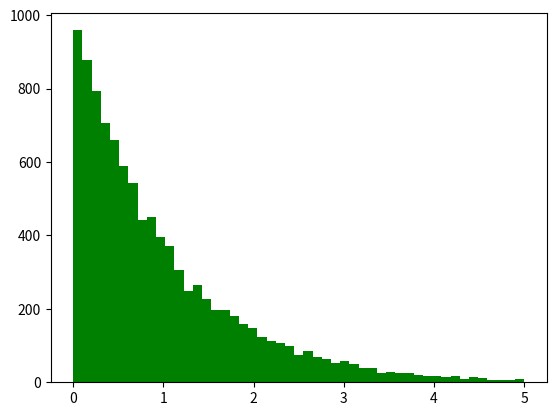

Recreate this plot in Python.
# -*- coding: utf-8 -*-
import matplotlib.pyplot as plt
import numpy as np

def getExponential(SampleSize,p_lambda):
    result = -np.log(1-np.random.uniform(0,1,SampleSize))/p_lambda
    return result

# 生成10000个数，观察它们的分布情况
SampleSize = 10000
es = getExponential(SampleSize, 1)
plt.hist(es,np.linspace(0,5,50),facecolor="green")
plt.show()